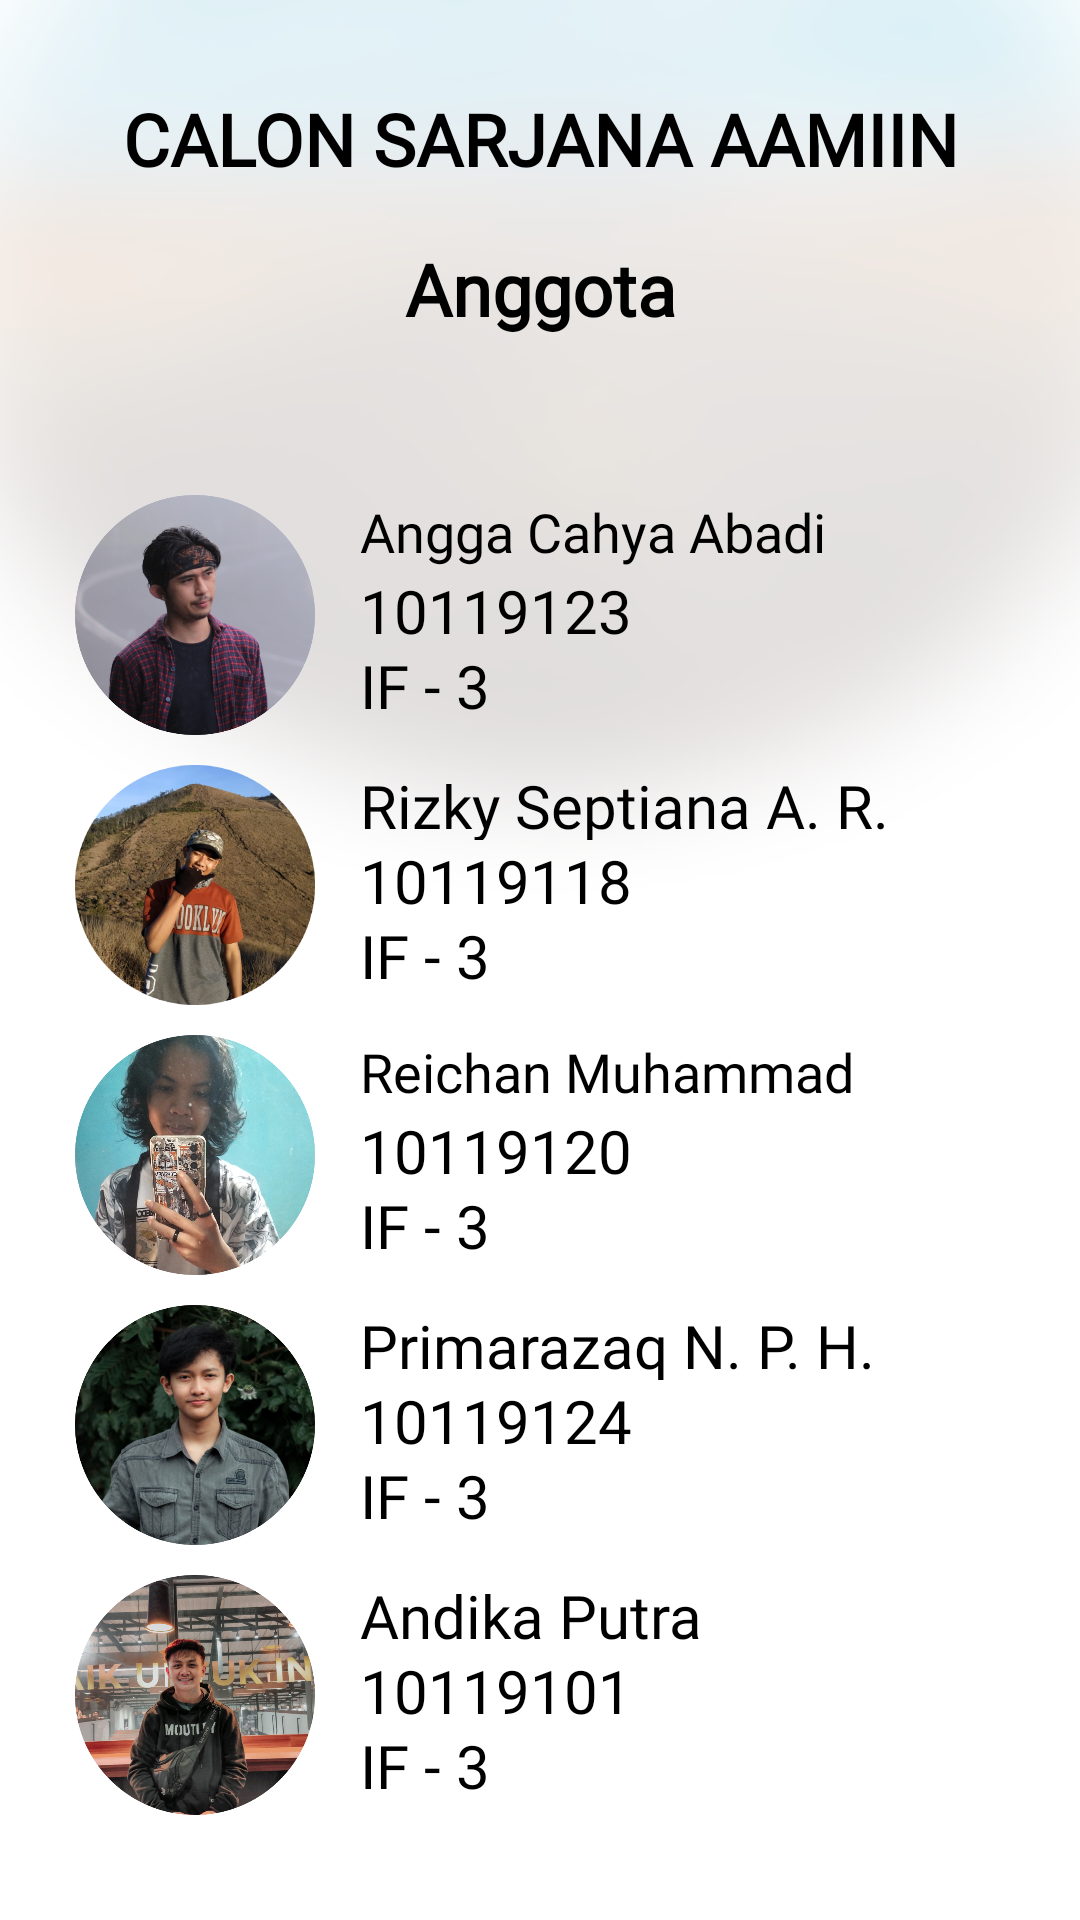

Write the Android layout XML for this screen, with the resource values it uses.
<!-- AndroidManifest.xml: application theme Theme.TrackiTCalonSarjanaAamiin -->
<!-- res/layout/fragment_profile.xml -->
<?xml version="1.0" encoding="utf-8"?>
<LinearLayout xmlns:android="http://schemas.android.com/apk/res/android"
    xmlns:tools="http://schemas.android.com/tools"
    android:layout_width="match_parent"
    android:layout_height="match_parent"
    android:orientation="vertical"
    tools:context=".ProfileFragment"
    android:background="@drawable/bg">

    
    <TextView
        android:layout_width="400dp"
        android:layout_height="40dp"
        android:layout_gravity="center_horizontal"
        android:layout_marginTop="30dp"
        android:textAlignment="center"
        android:textSize="24dp"
        android:textStyle="bold"
        android:textColor="@color/black"
        android:text="CALON SARJANA AAMIIN"
        android:fontFamily="@font/poppins_bold"/>

    <TextView
        android:layout_width="150dp"
        android:layout_height="40dp"
        android:layout_gravity="center_horizontal"
        android:layout_marginTop="10dp"
        android:textAlignment="center"
        android:textSize="24dp"
        android:textStyle="bold"
        android:textColor="@color/black"
        android:text="Anggota"
        android:fontFamily="@font/poppins_bold"/>

    <LinearLayout
        android:layout_width="330dp"
        android:layout_height="550dp"
        android:orientation="vertical"
        android:layout_marginTop="15dp"
        android:layout_gravity="center_horizontal">
        <LinearLayout
            android:layout_width="match_parent"
            android:layout_height="80dp"
            android:layout_marginTop="30dp"
            android:layout_marginLeft="10dp"
            android:layout_marginRight="10dp">
            <LinearLayout
                android:layout_width="match_parent"
                android:layout_height="match_parent"
                android:orientation="horizontal">

                <ImageView
                    android:layout_width="80dp"
                    android:layout_height="80dp"
                    android:src="@drawable/profile_angga"/>
                <LinearLayout
                    android:layout_width="210dp"
                    android:layout_height="80dp"
                    android:orientation="vertical"
                    android:layout_marginLeft="15dp">

                    <TextView
                        android:layout_width="match_parent"
                        android:layout_height="25dp"
                        android:fontFamily="@font/poppins_regular"
                        android:text="Angga Cahya Abadi"
                        android:textColor="@color/black"
                        android:textSize="18dp" />
                    <TextView
                        android:layout_width="200dp"
                        android:layout_height="25dp"
                        android:textSize="20dp"
                        android:textColor="@color/black"
                        android:text="10119123"
                        android:fontFamily="@font/poppins_regular"/>
                    <TextView
                        android:layout_width="200dp"
                        android:layout_height="25dp"
                        android:textSize="20dp"
                        android:textColor="@color/black"
                        android:text="IF - 3"
                        android:fontFamily="@font/poppins_regular"/>
                </LinearLayout>

            </LinearLayout>
        </LinearLayout>

        <LinearLayout
            android:layout_width="match_parent"
            android:layout_height="80dp"
            android:layout_marginTop="10dp"
            android:layout_marginLeft="10dp"
            android:layout_marginRight="10dp">
            <LinearLayout
                android:layout_width="match_parent"
                android:layout_height="match_parent"
                android:orientation="horizontal">

                <ImageView
                    android:layout_width="80dp"
                    android:layout_height="80dp"
                    android:src="@drawable/profile_rizky"/>
                <LinearLayout
                    android:layout_width="210dp"
                    android:layout_height="80dp"
                    android:orientation="vertical"
                    android:layout_marginLeft="15dp">
                    <TextView
                        android:layout_width="200dp"
                        android:layout_height="25dp"
                        android:textSize="20dp"
                        android:textColor="@color/black"
                        android:text="Rizky Septiana A. R."
                        android:fontFamily="@font/poppins_regular"/>
                    <TextView
                        android:layout_width="200dp"
                        android:layout_height="25dp"
                        android:textSize="20dp"
                        android:textColor="@color/black"
                        android:text="10119118"
                        android:fontFamily="@font/poppins_regular"/>
                    <TextView
                        android:layout_width="200dp"
                        android:layout_height="25dp"
                        android:textSize="20dp"
                        android:textColor="@color/black"
                        android:text="IF - 3"
                        android:fontFamily="@font/poppins_regular"/>
                </LinearLayout>

            </LinearLayout>
        </LinearLayout>
        <LinearLayout
            android:layout_width="match_parent"
            android:layout_height="80dp"
            android:layout_marginTop="10dp"
            android:layout_marginLeft="10dp"
            android:layout_marginRight="10dp">
            <LinearLayout
                android:layout_width="match_parent"
                android:layout_height="match_parent"
                android:orientation="horizontal">

                <ImageView
                    android:layout_width="80dp"
                    android:layout_height="80dp"
                    android:src="@drawable/profile_reichan"
                    />
                <LinearLayout
                    android:layout_width="210dp"
                    android:layout_height="80dp"
                    android:orientation="vertical"
                    android:layout_marginLeft="15dp">
                    <TextView
                        android:layout_width="200dp"
                        android:layout_height="25dp"
                        android:textSize="18dp"
                        android:textColor="@color/black"
                        android:text="Reichan Muhammad"
                        android:fontFamily="@font/poppins_regular"/>
                    <TextView
                        android:layout_width="200dp"
                        android:layout_height="25dp"
                        android:textSize="20dp"
                        android:textColor="@color/black"
                        android:text="10119120"
                        android:fontFamily="@font/poppins_regular"/>
                    <TextView
                        android:layout_width="200dp"
                        android:layout_height="25dp"
                        android:textSize="20dp"
                        android:textColor="@color/black"
                        android:text="IF - 3"
                        android:fontFamily="@font/poppins_regular"/>
                </LinearLayout>

            </LinearLayout>
        </LinearLayout>
        <LinearLayout
            android:layout_width="match_parent"
            android:layout_height="80dp"
            android:layout_marginTop="10dp"
            android:layout_marginLeft="10dp"
            android:layout_marginRight="10dp">
            <LinearLayout
                android:layout_width="match_parent"
                android:layout_height="match_parent"
                android:orientation="horizontal">

                <ImageView
                    android:layout_width="80dp"
                    android:layout_height="80dp"
                    android:src="@drawable/profile_prima"/>
                <LinearLayout
                    android:layout_width="210dp"
                    android:layout_height="80dp"
                    android:orientation="vertical"
                    android:layout_marginLeft="15dp">
                    <TextView
                        android:layout_width="200dp"
                        android:layout_height="25dp"
                        android:textSize="20dp"
                        android:textColor="@color/black"
                        android:text="Primarazaq N. P. H."
                        android:fontFamily="@font/poppins_regular"/>
                    <TextView
                        android:layout_width="200dp"
                        android:layout_height="25dp"
                        android:textSize="20dp"
                        android:textColor="@color/black"
                        android:text="10119124"
                        android:fontFamily="@font/poppins_regular"/>
                    <TextView
                        android:layout_width="200dp"
                        android:layout_height="25dp"
                        android:textSize="20dp"
                        android:textColor="@color/black"
                        android:text="IF - 3"
                        android:fontFamily="@font/poppins_regular"/>
                </LinearLayout>

            </LinearLayout>
        </LinearLayout>
        <LinearLayout
            android:layout_width="match_parent"
            android:layout_height="80dp"
            android:layout_marginTop="10dp"
            android:layout_marginLeft="10dp"
            android:layout_marginRight="10dp">
            <LinearLayout
                android:layout_width="match_parent"
                android:layout_height="match_parent"
                android:orientation="horizontal">

                <ImageView
                    android:layout_width="80dp"
                    android:layout_height="80dp"
                    android:src="@drawable/profile_andika"/>
                <LinearLayout
                    android:layout_width="210dp"
                    android:layout_height="80dp"
                    android:orientation="vertical"
                    android:layout_marginLeft="15dp">
                    <TextView
                        android:layout_width="200dp"
                        android:layout_height="25dp"
                        android:textSize="20dp"
                        android:textColor="@color/black"
                        android:text="Andika Putra"
                        android:fontFamily="@font/poppins_regular"/>
                    <TextView
                        android:layout_width="200dp"
                        android:layout_height="25dp"
                        android:textSize="20dp"
                        android:textColor="@color/black"
                        android:text="10119101"
                        android:fontFamily="@font/poppins_regular"/>
                    <TextView
                        android:layout_width="200dp"
                        android:layout_height="25dp"
                        android:textSize="20dp"
                        android:textColor="@color/black"
                        android:text="IF - 3"
                        android:fontFamily="@font/poppins_regular"/>
                </LinearLayout>

            </LinearLayout>
        </LinearLayout>

    </LinearLayout>
    
    

</LinearLayout>
<!-- resources referenced by this layout -->
<resources>
  <color name="black">#FF000000</color>
  <!-- drawable bg: png bitmap (drawable, 27703 bytes) -->
  <!-- drawable profile_andika: png bitmap (drawable, 443427 bytes) -->
  <!-- drawable profile_angga: png bitmap (drawable, 342764 bytes) -->
  <!-- drawable profile_prima: png bitmap (drawable, 379180 bytes) -->
  <!-- drawable profile_reichan: png bitmap (drawable, 498669 bytes) -->
  <!-- drawable profile_rizky: png bitmap (drawable, 492537 bytes) -->
  <style name="Theme.TrackiTCalonSarjanaAamiin" parent="Theme.MaterialComponents.DayNight.NoActionBar">
          
          <item name="colorPrimary">@color/primary</item>
          <item name="colorPrimaryVariant">@color/primary</item>
          <item name="colorOnPrimary">@color/white</item>
          
          <item name="colorSecondary">@color/secondary</item>
          <item name="colorSecondaryVariant">@color/secondary</item>
          <item name="colorOnSecondary">@color/black</item>
          
          <item name="android:statusBarColor" tools:targetApi="l">?attr/colorPrimaryVariant</item>
          
      </style>
  <color name="primary">#1363DF</color>
  <color name="white">#FFFFFFFF</color>
  <color name="secondary">#52A5F5</color>
</resources>
